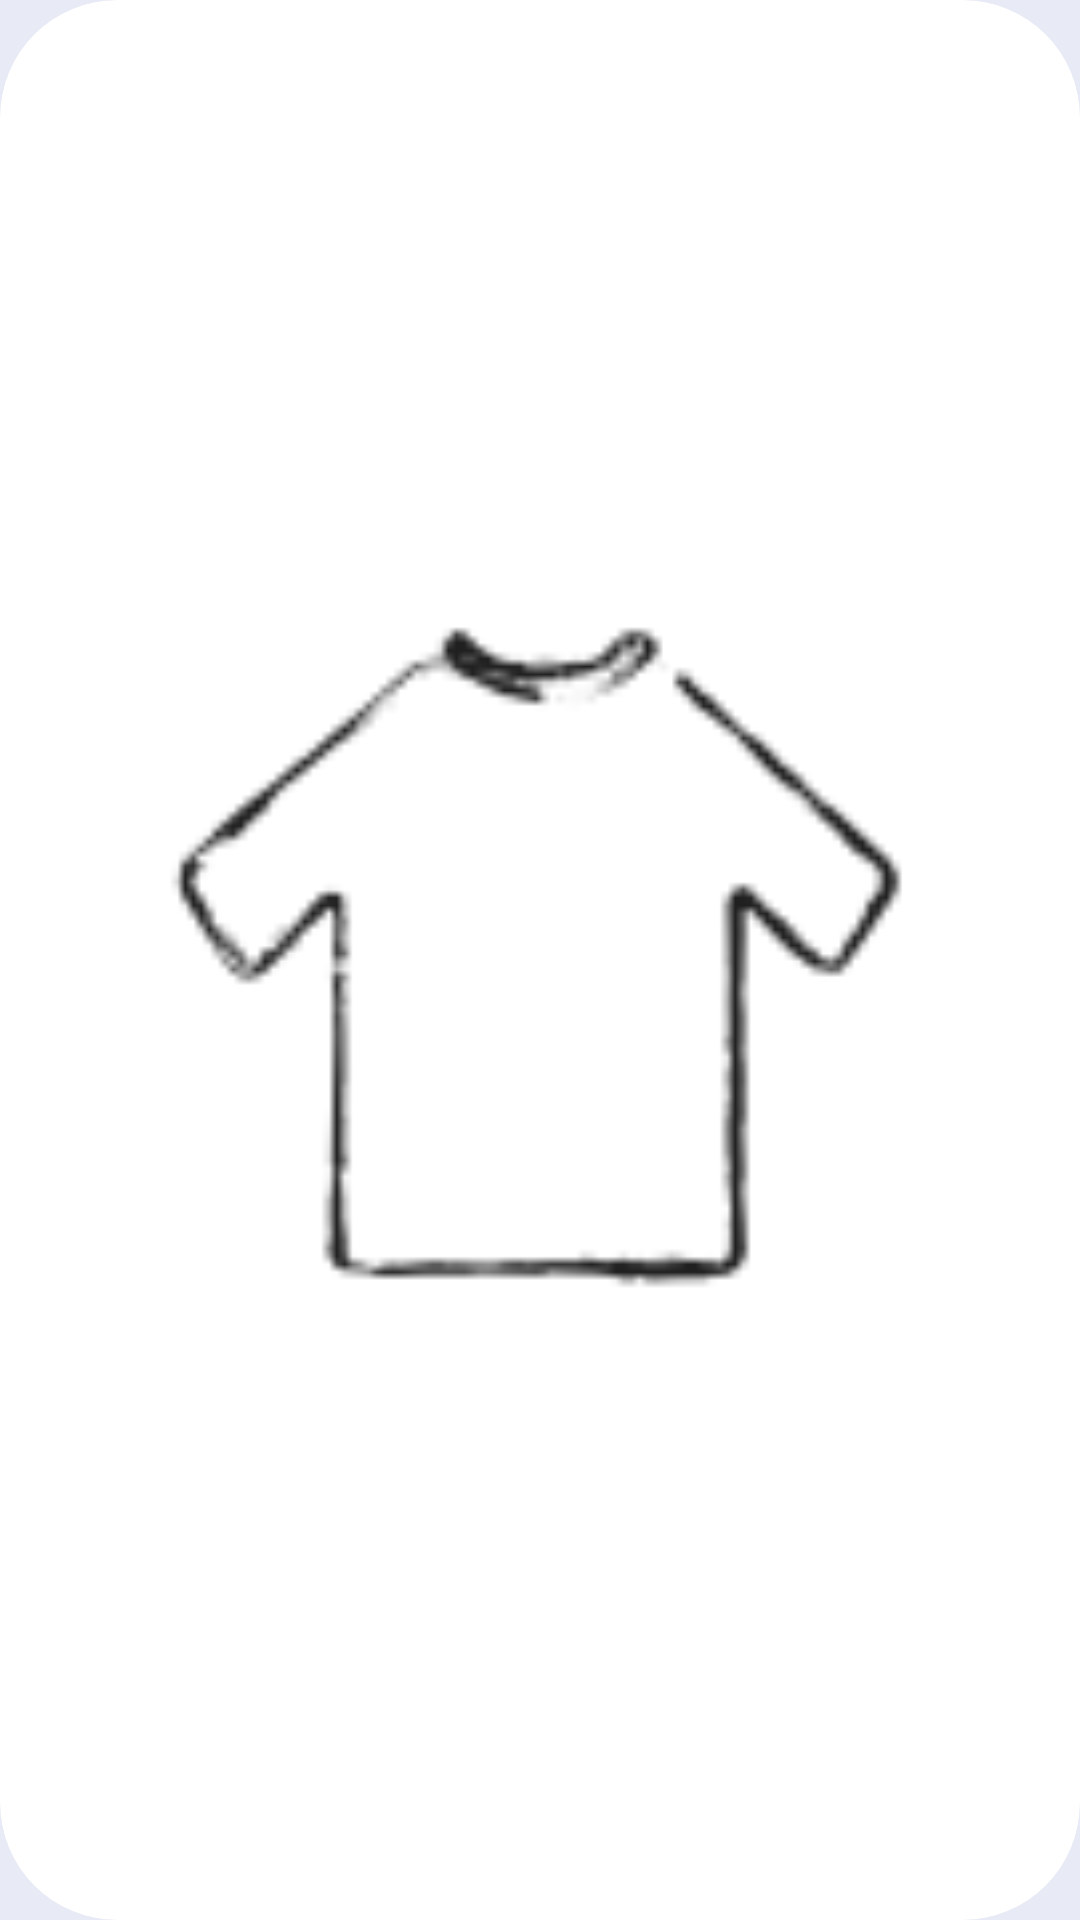

Produce the Android XML layout that renders to this screen, including the resource entries it uses.
<!-- AndroidManifest.xml: application theme AppTheme -->
<!-- res/layout/ic_cloth.xml -->
<?xml version="1.0" encoding="utf-8"?>
<LinearLayout xmlns:android="http://schemas.android.com/apk/res/android"
    android:layout_width="match_parent"
    android:layout_height="wrap_content"
    android:orientation="vertical"
    xmlns:app="http://schemas.android.com/apk/res-auto"
    android:background="@color/mode_background_when_selected"
    >
    <android.support.v7.widget.CardView xmlns:card_view="http://schemas.android.com/apk/res-auto"
        android:id="@+id/card_view"
        android:layout_width="match_parent"
        android:layout_height="match_parent"
        android:layout_gravity="center"
        card_view:cardCornerRadius="39dp"

        >
<LinearLayout
    android:layout_width="match_parent"
    android:layout_height="match_parent"
    android:orientation="vertical">



    <ImageView
        android:layout_weight="0.01"
        android:layout_marginRight="10dp"
        android:layout_marginLeft="10dp"
        android:layout_width="match_parent"
        android:layout_height="match_parent"
        app:srcCompat="@mipmap/parche"
        android:scaleType="fitCenter"

        />

    <TextView


        android:text="خیاطی"
        android:gravity="center"
        android:layout_weight="0.1"
        android:layout_width="match_parent"
        android:layout_height="wrap_content" />
</LinearLayout>
    </android.support.v7.widget.CardView>

</LinearLayout>
<!-- resources referenced by this layout -->
<resources>
  <color name="mode_background_when_selected">#e8eaf6</color>
  <!-- mipmap parche: png bitmap (mipmap-hdpi, 3921 bytes) -->
  <style name="AppTheme" parent="Theme.AppCompat.Light.NoActionBar">
          
          <item name="colorPrimary">@color/colorPrimary</item>
          <item name="colorPrimaryDark">@color/colorPrimaryDark</item>
          <item name="colorAccent">@color/colorAccent</item>
      </style>
  <color name="colorPrimary">#d32f2f</color>
  <color name="colorPrimaryDark">#e53935</color>
  <color name="colorAccent">#d32f2f</color>
</resources>
